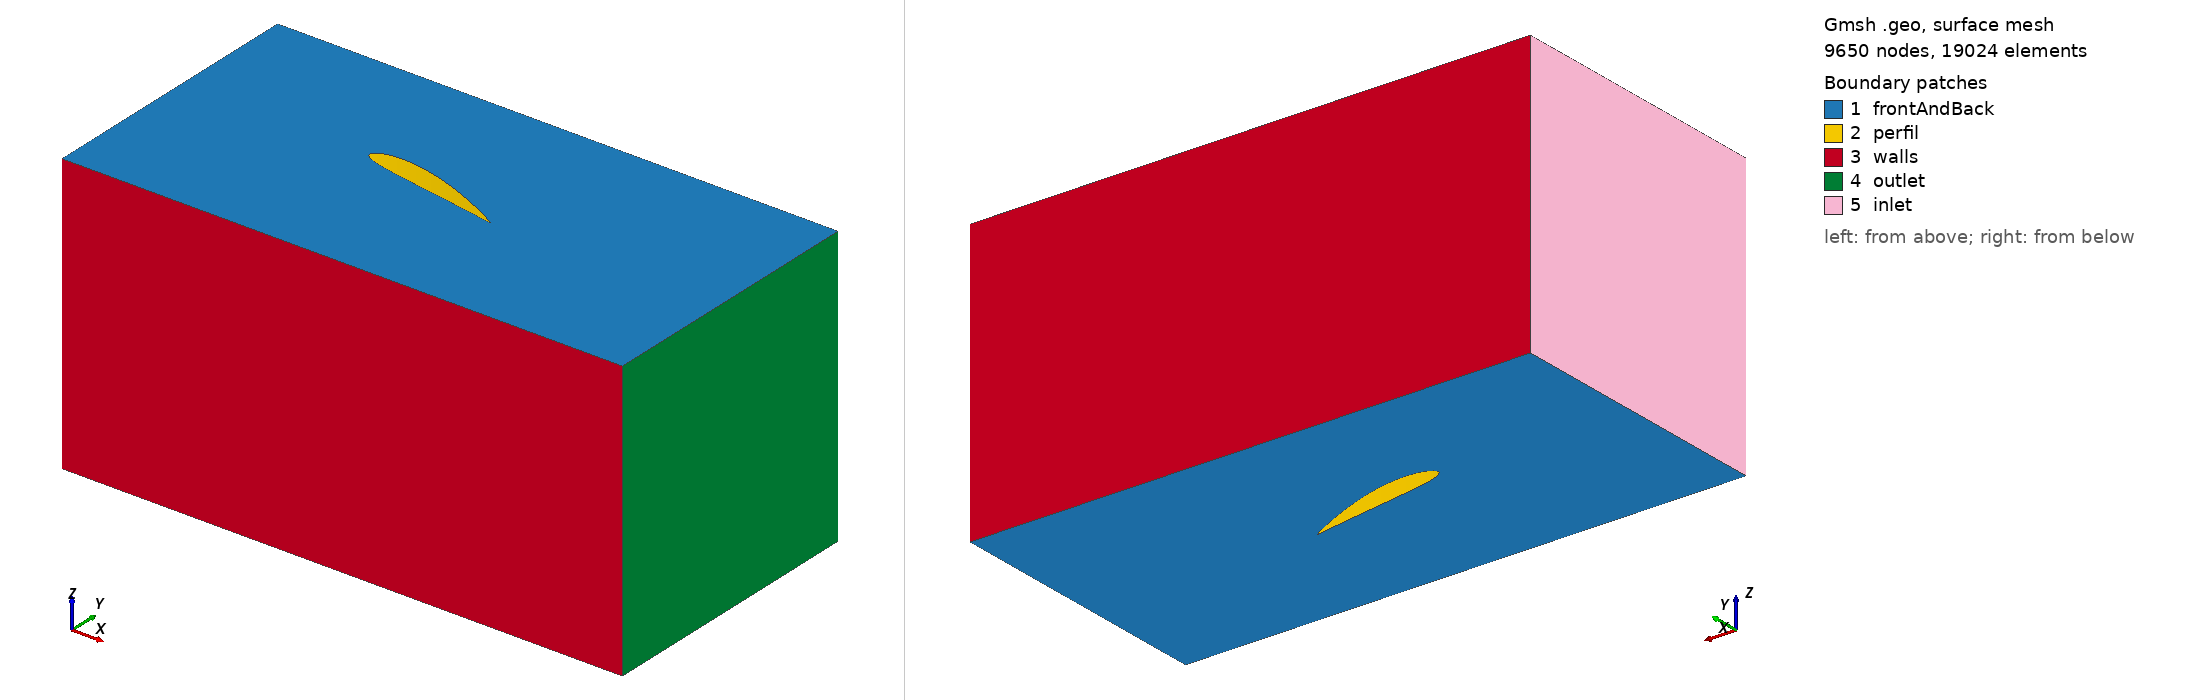

Gmsh geometry script, surface-meshed: 9650 nodes, 19024 surface elements. Boundary patches (legend numbers): 1 frontAndBack, 2 perfil, 3 walls, 4 outlet, 5 inlet. Left view from above one corner, right view from below the opposite corner. Legend entries are the model's physical surfaces. The drawing asked Gmsh for element sizes between 1% and 20% of the model's largest extent; the script's own settings can give other sizes.

=== r-12.5.geo (drawn) ===
Point(1) = {0.160000, 0.000000, 0,   0.008};
Point(2) = {0.159829, 0.000062, 0,   0.008};
Point(3) = {0.159315, 0.000250, 0,   0.008};
Point(4) = {0.158462, 0.000558, 0,   0.008};
Point(5) = {0.157274, 0.000976, 0,   0.008};
Point(6) = {0.155755, 0.001491, 0,   0.008};
Point(7) = {0.153910, 0.002085, 0,   0.008};
Point(8) = {0.151750, 0.002746, 0,   0.008};
Point(9) = {0.149282, 0.003466, 0,   0.008};
Point(10) = {0.146517, 0.004243, 0,  0.008};
Point(11) = {0.143469, 0.005074, 0,  0.008};
Point(12) = {0.140147, 0.005947, 0,  0.008};
Point(13) = {0.136568, 0.006853, 0,  0.008};
Point(14) = {0.132747, 0.007781, 0,  0.008};
Point(15) = {0.128701, 0.008725, 0,  0.008};
Point(16) = {0.124446, 0.009677, 0,  0.008};
Point(17) = {0.120000, 0.010627, 0,  0.008};
Point(18) = {0.115382, 0.011563, 0,  0.008};
Point(19) = {0.110614, 0.012472, 0,  0.008};
Point(20) = {0.105715, 0.013346, 0,  0.008};
Point(21) = {0.100706, 0.014173, 0,  0.008};
Point(22) = {0.095608, 0.014946, 0,  0.008};
Point(23) = {0.090442, 0.015656, 0,  0.008};
Point(24) = {0.085232, 0.016296, 0,  0.008};
Point(25) = {0.080000, 0.016861, 0,  0.008};
Point(26) = {0.074768, 0.017339, 0,  0.008};
Point(27) = {0.069558, 0.017722, 0,  0.008};
Point(28) = {0.064392, 0.017997, 0,  0.008};
Point(29) = {0.059294, 0.018152, 0,  0.008};
Point(30) = {0.054285, 0.018178, 0,  0.008};
Point(31) = {0.049386, 0.018070, 0,  0.008};
Point(32) = {0.044618, 0.017826, 0,  0.008};
Point(33) = {0.040000, 0.017445, 0,  0.008};
Point(34) = {0.035554, 0.016934, 0,  0.008};
Point(35) = {0.031299, 0.016304, 0,  0.008};
Point(36) = {0.027253, 0.015562, 0,  0.008};
Point(37) = {0.023432, 0.014712, 0,  0.008};
Point(38) = {0.019853, 0.013771, 0,  0.008};
Point(39) = {0.016531, 0.012752, 0,  0.008};
Point(40) = {0.013483, 0.011653, 0,  0.008};
Point(41) = {0.010718, 0.010466, 0,  0.008};
Point(42) = {0.008250, 0.009205, 0,  0.008};
Point(43) = {0.006090, 0.007899, 0,  0.008};
Point(44) = {0.004245, 0.006589, 0,  0.008};
Point(45) = {0.002726, 0.005285, 0,  0.008};
Point(46) = {0.001538, 0.003982, 0,  0.008};
Point(47) = {0.000685, 0.002646, 0,  0.008};
Point(48) = {0.000171, 0.001320, 0,  0.008};
Point(49) = {0.000000, 0.000120, 0,  0.008};
Point(50) = {0.000171, -0.000906, 0, 0.008};
Point(51) = {0.000685, -0.001763, 0, 0.008};
Point(52) = {0.001538, -0.002544, 0, 0.008};
Point(53) = {0.002726, -0.003298, 0, 0.008};
Point(54) = {0.004245, -0.004003, 0, 0.008};
Point(55) = {0.006090, -0.004664, 0, 0.008};
Point(56) = {0.008250, -0.005250, 0, 0.008};
Point(57) = {0.010718, -0.005731, 0, 0.008};
Point(58) = {0.013483, -0.006107, 0, 0.008};
Point(59) = {0.016531, -0.006386, 0, 0.008};
Point(60) = {0.019853, -0.006570, 0, 0.008};
Point(61) = {0.023432, -0.006666, 0, 0.008};
Point(62) = {0.027253, -0.006683, 0, 0.008};
Point(63) = {0.031299, -0.006635, 0, 0.008};
Point(64) = {0.035554, -0.006525, 0, 0.008};
Point(65) = {0.040000, -0.006358, 0, 0.008};
Point(66) = {0.044618, -0.006152, 0, 0.008};
Point(67) = {0.049386, -0.005920, 0, 0.008};
Point(68) = {0.054285, -0.005675, 0, 0.008};
Point(69) = {0.059294, -0.005424, 0, 0.008};
Point(70) = {0.064392, -0.005166, 0, 0.008};
Point(71) = {0.069558, -0.004901, 0, 0.008};
Point(72) = {0.074768, -0.004626, 0, 0.008};
Point(73) = {0.080000, -0.004341, 0, 0.008};
Point(74) = {0.085232, -0.004046, 0, 0.008};
Point(75) = {0.090442, -0.003744, 0, 0.008};
Point(76) = {0.095608, -0.003438, 0, 0.008};
Point(77) = {0.100706, -0.003133, 0, 0.008};
Point(78) = {0.105715, -0.002835, 0, 0.008};
Point(79) = {0.110614, -0.002554, 0, 0.008};
Point(80) = {0.115382, -0.002288, 0, 0.008};
Point(81) = {0.120000, -0.002043, 0, 0.008};
Point(82) = {0.124446, -0.001818, 0, 0.008};
Point(83) = {0.128701, -0.001610, 0, 0.008};
Point(84) = {0.132747, -0.001418, 0, 0.008};
Point(85) = {0.136568, -0.001240, 0, 0.008};
Point(86) = {0.140147, -0.001078, 0, 0.008};
Point(87) = {0.143469, -0.000933, 0, 0.008};
Point(88) = {0.146517, -0.000803, 0, 0.008};
Point(89) = {0.149282, -0.000690, 0, 0.008};
Point(90) = {0.151750, -0.000582, 0, 0.008};
Point(91) = {0.153910, -0.000475, 0, 0.008};
Point(92) = {0.155755, -0.000363, 0, 0.008};
Point(93) = {0.157274, -0.000250, 0, 0.008};
Point(94) = {0.158462, -0.000147, 0, 0.008};
Point(95) = {0.159315, -0.000067, 0, 0.008};
Point(96) = {0.159829, -0.000018, 0, 0.008};
Line(1) = {1.000000, 2.000000};
Line(2) = {2.000000, 3.000000};
Line(3) = {3.000000, 4.000000};
Line(4) = {4.000000, 5.000000};
Line(5) = {5.000000, 6.000000};
Line(6) = {6.000000, 7.000000};
Line(7) = {7.000000, 8.000000};
Line(8) = {8.000000, 9.000000};
Line(9) = {9.000000, 10.000000};
Line(10) = {10.000000, 11.000000};
Line(11) = {11.000000, 12.000000};
Line(12) = {12.000000, 13.000000};
Line(13) = {13.000000, 14.000000};
Line(14) = {14.000000, 15.000000};
Line(15) = {15.000000, 16.000000};
Line(16) = {16.000000, 17.000000};
Line(17) = {17.000000, 18.000000};
Line(18) = {18.000000, 19.000000};
Line(19) = {19.000000, 20.000000};
Line(20) = {20.000000, 21.000000};
Line(21) = {21.000000, 22.000000};
Line(22) = {22.000000, 23.000000};
Line(23) = {23.000000, 24.000000};
Line(24) = {24.000000, 25.000000};
Line(25) = {25.000000, 26.000000};
Line(26) = {26.000000, 27.000000};
Line(27) = {27.000000, 28.000000};
Line(28) = {28.000000, 29.000000};
Line(29) = {29.000000, 30.000000};
Line(30) = {30.000000, 31.000000};
Line(31) = {31.000000, 32.000000};
Line(32) = {32.000000, 33.000000};
Line(33) = {33.000000, 34.000000};
Line(34) = {34.000000, 35.000000};
Line(35) = {35.000000, 36.000000};
Line(36) = {36.000000, 37.000000};
Line(37) = {37.000000, 38.000000};
Line(38) = {38.000000, 39.000000};
Line(39) = {39.000000, 40.000000};
Line(40) = {40.000000, 41.000000};
Line(41) = {41.000000, 42.000000};
Line(42) = {42.000000, 43.000000};
Line(43) = {43.000000, 44.000000};
Line(44) = {44.000000, 45.000000};
Line(45) = {45.000000, 46.000000};
Line(46) = {46.000000, 47.000000};
Line(47) = {47.000000, 48.000000};
Line(48) = {48.000000, 49.000000};
Line(49) = {49.000000, 50.000000};
Line(50) = {50.000000, 51.000000};
Line(51) = {51.000000, 52.000000};
Line(52) = {52.000000, 53.000000};
Line(53) = {53.000000, 54.000000};
Line(54) = {54.000000, 55.000000};
Line(55) = {55.000000, 56.000000};
Line(56) = {56.000000, 57.000000};
Line(57) = {57.000000, 58.000000};
Line(58) = {58.000000, 59.000000};
Line(59) = {59.000000, 60.000000};
Line(60) = {60.000000, 61.000000};
Line(61) = {61.000000, 62.000000};
Line(62) = {62.000000, 63.000000};
Line(63) = {63.000000, 64.000000};
Line(64) = {64.000000, 65.000000};
Line(65) = {65.000000, 66.000000};
Line(66) = {66.000000, 67.000000};
Line(67) = {67.000000, 68.000000};
Line(68) = {68.000000, 69.000000};
Line(69) = {69.000000, 70.000000};
Line(70) = {70.000000, 71.000000};
Line(71) = {71.000000, 72.000000};
Line(72) = {72.000000, 73.000000};
Line(73) = {73.000000, 74.000000};
Line(74) = {74.000000, 75.000000};
Line(75) = {75.000000, 76.000000};
Line(76) = {76.000000, 77.000000};
Line(77) = {77.000000, 78.000000};
Line(78) = {78.000000, 79.000000};
Line(79) = {79.000000, 80.000000};
Line(80) = {80.000000, 81.000000};
Line(81) = {81.000000, 82.000000};
Line(82) = {82.000000, 83.000000};
Line(83) = {83.000000, 84.000000};
Line(84) = {84.000000, 85.000000};
Line(85) = {85.000000, 86.000000};
Line(86) = {86.000000, 87.000000};
Line(87) = {87.000000, 88.000000};
Line(88) = {88.000000, 89.000000};
Line(89) = {89.000000, 90.000000};
Line(90) = {90.000000, 91.000000};
Line(91) = {91.000000, 92.000000};
Line(92) = {92.000000, 93.000000};
Line(93) = {93.000000, 94.000000};
Line(94) = {94.000000, 95.000000};
Line(95) = {95.000000, 96.000000};
Line(96) = {96.000000, 1.000000};
Line Loop(98) = {1,2,3,4,5,6,7,8,9,10,11,12,13,14,15,16,17,18,19,20,21,22,23,24,25,26,27,28,29,30,31,32,33,34,35,36,37,38,39,40,41,42,43,44,45,46,47,48,49,50,51,52,53,54,55,56,57,58,59,60,61,62,63,64,65,66,67,68,69,70,71,72,73,74,75,76,77,78,79,80,81,82,83,84,85,86,87,88,89,90,91,92,93,94,95,96};
Point(100) = {-0.2, -0.15, 0, 0.01};
Point(101) = {-0.2,  0.15, 0, 0.01};
Point(102) = { 0.4,  0.15, 0, 0.01};
Point(103) = { 0.4, -0.15, 0, 0.01};
Line(100) = {100, 101};
Line(101) = {101, 102};
Line(102) = {102, 103};
Line(103) = {103, 100};
Line Loop(104) = {100, 101, 102, 103};

Plane Surface(105) = {98,104};
Extrude {0, 0, 0.3} {
  Surface{105};Recombine;Layers{1};
}

Physical Surface("inlet") = {606};
Physical Surface("outlet") = {598};
Physical Surface("frontAndBack") = {607, 105};
Physical Surface("walls") = {594, 602};
Physical Surface("perfil") = {374, 378, 370, 382, 366, 386, 362, 390, 358, 394, 354, 398, 350, 402, 406, 346, 410, 342, 414, 338, 418, 422, 334, 426, 330, 430, 326, 434, 438, 322, 442, 318, 446, 450, 314, 454, 310, 458, 462, 306, 466, 302, 470, 298, 474, 478, 294, 482, 290, 486, 490, 286, 494, 282, 498, 278, 502, 506, 274, 510, 270, 514, 266, 518, 522, 262, 526, 258, 530, 254, 534, 250, 538, 542, 246, 546, 242, 550, 238, 554, 234, 558, 562, 230, 566, 226, 570, 222, 574, 578, 218, 582, 214, 586, 210, 590};
Physical Volume("volumen") = {1};
Rotate {{0, 0, 1}, {0.075, 0, 0}, -0.218166} {Surface{450, 494, 490, 486, 482, 478, 474, 470, 466, 462, 458, 454, 498, 446, 442, 438, 434, 430, 426, 422, 418, 414, 410, 406, 546, 590, 586, 582, 578, 574, 570, 566, 562, 558, 554, 550, 402, 542, 538, 534, 530, 526, 522, 518, 514, 510, 506, 502, 258, 302, 298, 294, 290, 286, 282, 278, 274, 270, 266, 262, 306, 254, 250, 246, 242, 238, 234, 230, 226, 222, 218, 214, 354, 398, 394, 390, 386, 382, 378, 374, 370, 366, 362, 358, 210, 350, 346, 342, 338, 334, 330, 326, 322, 318, 314, 310};}
